2-way image classification set "Dataset-TSTH" from GitHub (CRISTIANNICOLASTAMBUNAN12/Dataset-TSTH); label vocabulary: sehat, tidak sehat.

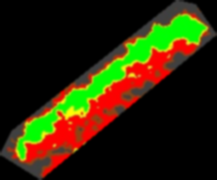
Label: tidak sehat

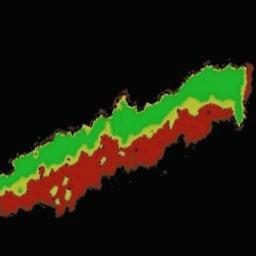
Label: tidak sehat

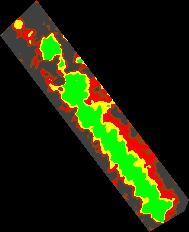
Label: sehat

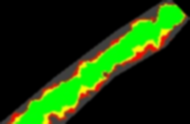
Label: sehat

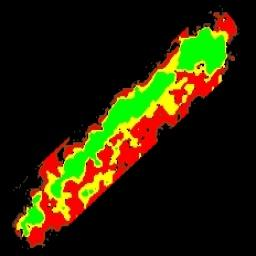
Label: tidak sehat

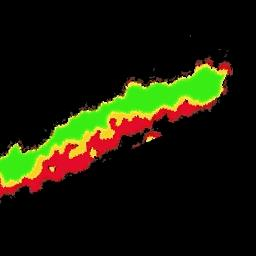
Label: sehat
